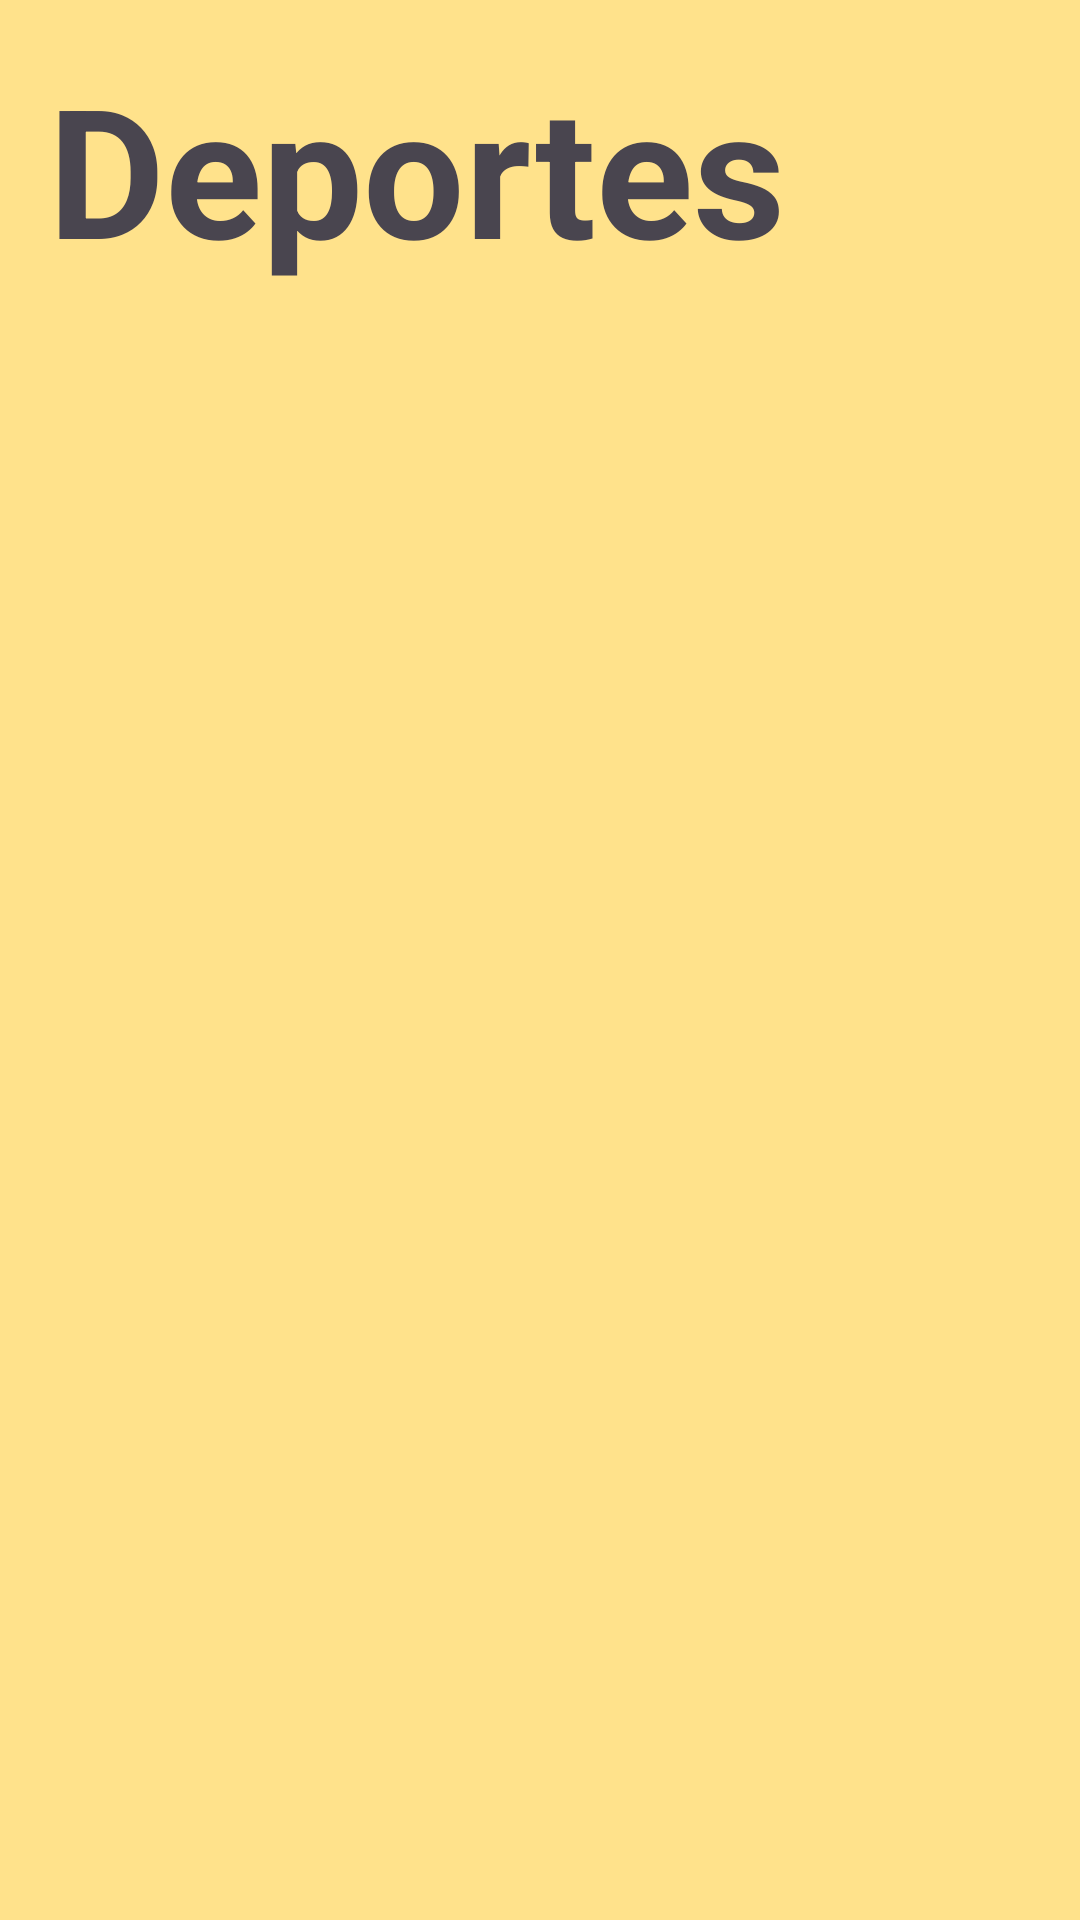

Produce the Android XML layout that renders to this screen, including the resource entries it uses.
<!-- AndroidManifest.xml: application theme MyCustomTheme -->
<!-- res/layout/fragment_sports.xml -->
<?xml version="1.0" encoding="utf-8"?>
<ScrollView xmlns:android="http://schemas.android.com/apk/res/android"
    xmlns:app="http://schemas.android.com/apk/res-auto"
    xmlns:tools="http://schemas.android.com/tools"
    android:id="@+id/sv_sports_news"
    android:layout_width="match_parent"
    android:layout_height="match_parent"
    tools:context=".fragments.SportsFragment">

    <LinearLayout
        android:layout_width="match_parent"
        android:layout_height="wrap_content"
        android:orientation="vertical">

        <TextView
            android:id="@+id/tv_news_sports"
            style="@style/customTextTitleNews"
            android:layout_width="match_parent"
            android:layout_height="wrap_content"
            android:text="@string/sports" />

        <androidx.core.widget.NestedScrollView
            android:layout_width="match_parent"
            android:layout_height="match_parent" >

            <androidx.recyclerview.widget.RecyclerView
                android:id="@+id/rv_sports_news"
                android:layout_width="match_parent"
                android:layout_height="wrap_content"
                android:padding="12dp"
                app:layout_constraintBottom_toBottomOf="parent"
                app:layout_constraintEnd_toEndOf="parent"
                app:layout_constraintStart_toStartOf="parent"
                app:layout_constraintTop_toBottomOf="@+id/tv_news_sports"
                tools:listitem="@layout/item_news" />
        </androidx.core.widget.NestedScrollView>

    </LinearLayout>
</ScrollView>
<!-- res/layout/item_news.xml (included above) -->
<?xml version="1.0" encoding="utf-8"?>
<androidx.cardview.widget.CardView xmlns:android="http://schemas.android.com/apk/res/android"
    xmlns:app="http://schemas.android.com/apk/res-auto"
    xmlns:tools="http://schemas.android.com/tools"
    android:layout_width="match_parent"
    android:layout_height="100dp"
    android:layout_marginTop="12dp"
    app:cardCornerRadius="12dp">

    <androidx.constraintlayout.widget.ConstraintLayout
        android:layout_width="match_parent"
        android:layout_height="match_parent">

        <ImageView
            android:id="@+id/iv_item_news"
            android:layout_width="100dp"
            android:layout_height="0dp"
            android:scaleType="centerCrop"
            app:layout_constraintBottom_toBottomOf="parent"
            app:layout_constraintStart_toStartOf="parent"
            app:layout_constraintTop_toTopOf="parent"
            app:srcCompat="@drawable/ic_launcher_background" />

        <TextView
            android:id="@+id/tv_item_news"
            android:layout_width="0dp"
            android:layout_height="0dp"
            android:layout_marginStart="8dp"
            android:layout_marginTop="8dp"
            android:layout_marginEnd="8dp"
            android:layout_marginBottom="8dp"
            android:text="TextView"
            app:layout_constraintBottom_toBottomOf="parent"
            app:layout_constraintEnd_toEndOf="parent"
            app:layout_constraintStart_toEndOf="@+id/iv_item_news"
            app:layout_constraintTop_toTopOf="parent" />
    </androidx.constraintlayout.widget.ConstraintLayout>
</androidx.cardview.widget.CardView>
<!-- resources referenced by this layout -->
<resources>
  <string name="sports">Deportes</string>
  <style name="customTextTitleNews">
          <item name="android:paddingLeft">16dp</item>
          <item name="android:paddingTop">16dp</item>
          <item name="android:textSize">60sp</item>
          <item name="android:textStyle">bold</item>
      </style>
      a
  <style name="MyCustomTheme" parent="Theme.Material3.DayNight.NoActionBar">
          
          
          <item name="android:colorBackground">@color/yellow</item>
      </style>
  <color name="yellow">#FFE28B</color>
</resources>
